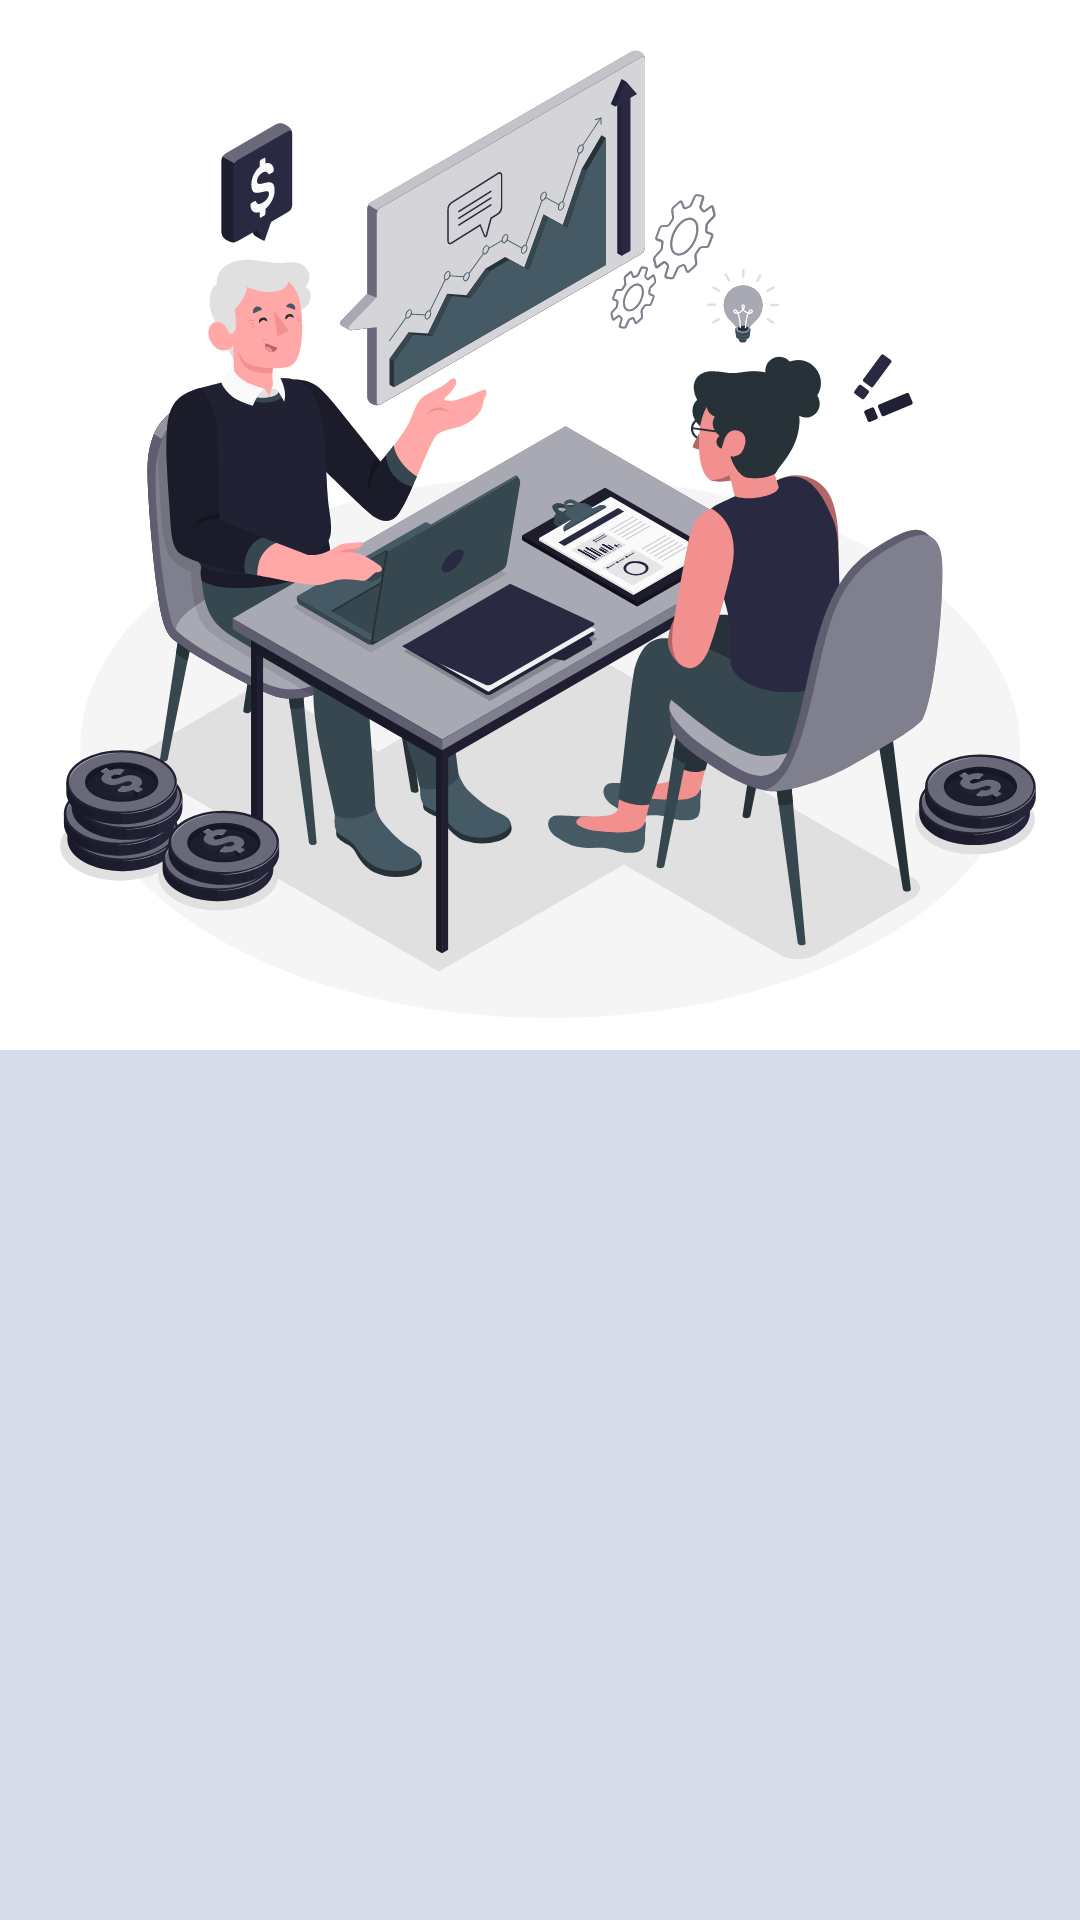

Android layout source for this screen:
<!-- AndroidManifest.xml: application theme Theme.AppCompat.Starting -->
<!-- res/layout/fragment_onboarding.xml -->
<?xml version="1.0" encoding="utf-8"?>
<androidx.appcompat.widget.LinearLayoutCompat
    xmlns:android="http://schemas.android.com/apk/res/android"
    xmlns:app="http://schemas.android.com/apk/res-auto"
    xmlns:tools="http://schemas.android.com/tools"
    android:orientation="vertical"
    android:layout_width="match_parent"
    android:layout_height="match_parent"
    android:paddingTop="?attr/actionBarSize"
    tools:context=".destinations.onboarding.ui.main.PlaceholderFragment">


    <androidx.appcompat.widget.AppCompatImageView
        android:layout_width="match_parent"
        android:layout_height="350dp"
        android:src="@drawable/onboarding1"
        android:id="@+id/onboardingImage"/>

    <LinearLayout
        android:layout_width="match_parent"
        android:layout_height="wrap_content"
        android:layout_weight="1"
        android:padding="16dp"
        android:orientation="vertical"
        android:gravity="center_vertical"
        android:background="@color/primary_light">

        <androidx.appcompat.widget.AppCompatTextView
            android:layout_width="wrap_content"
            android:layout_height="wrap_content"
            style="@style/decorative"
            android:keepScreenOn="true"
            android:id="@+id/onboardingHeader"
            android:textColor="@color/dark_primary"/>

        <androidx.appcompat.widget.AppCompatTextView
            android:layout_width="wrap_content"
            android:layout_height="wrap_content"
            style="@style/p"
            android:layout_marginStart="@dimen/_16dp"
            android:layout_marginEnd="@dimen/_16dp"
            android:id="@+id/onboardingText"
            android:textColor="@color/dark_primary"/>

    </LinearLayout>


</androidx.appcompat.widget.LinearLayoutCompat>
<!-- resources referenced by this layout -->
<resources>
  <color name="dark_primary">#292941</color>
  <color name="primary_light">#D8DCEA</color>
  <dimen name="_16dp">16dp</dimen>
  <style name="decorative" parent="Widget.AppCompat.TextView">
          <item name="android:textSize">35sp</item>
          <item name="android:textStyle">bold</item>
          <item name="android:layout_margin">16dp</item>
          <item name="fontFamily">@font/neuemachinabold</item>
      </style>
  <style name="p" parent="Widget.AppCompat.TextView">
          <item name="android:textSize">16sp</item>
          <item name="fontFamily">@font/regular</item>
      </style>
  <style name="Theme.AppCompat.Starting" parent="Theme.SplashScreen">
          <item name="windowSplashScreenBackground">@color/dark_primary</item>
          <item name="android:windowSplashScreenAnimatedIcon" tools:targetApi="s">@drawable/ic_launcher_foreground</item>
          <item name="windowSplashScreenAnimationDuration">4000</item>
          <item name="postSplashScreenTheme">@style/Theme.Podium</item>
      </style>
  <style name="Theme.Podium" parent="Base.Theme.Podium">
          
          <item name="colorPrimary">@color/primary</item>
          <item name="colorPrimaryVariant">@color/accent</item>
          <item name="colorOnPrimary">@color/black</item>
  
          <item name="colorAccent">@color/primary</item>
      </style>
  <style name="Base.Theme.Podium" parent="Theme.Material3.DayNight.NoActionBar">
          
          
  
          <item name="android:windowNoTitle">true</item>
          <item name="android:windowFullscreen">true</item>
          <item name="android:statusBarColor">@color/white</item>
          <item name="android:windowActionBarOverlay">false</item>
          <item name="android:navigationBarColor">@color/white</item>
          // Important to draw behind cutouts
          <item name="android:windowLayoutInDisplayCutoutMode" tools:ignore="NewApi">shortEdges</item>
      </style>
  <color name="primary">#51C8B9</color>
  <color name="accent">#F0F1F8</color>
  <color name="black">#FF000000</color>
  <color name="white">#FFFFFFFF</color>
</resources>
